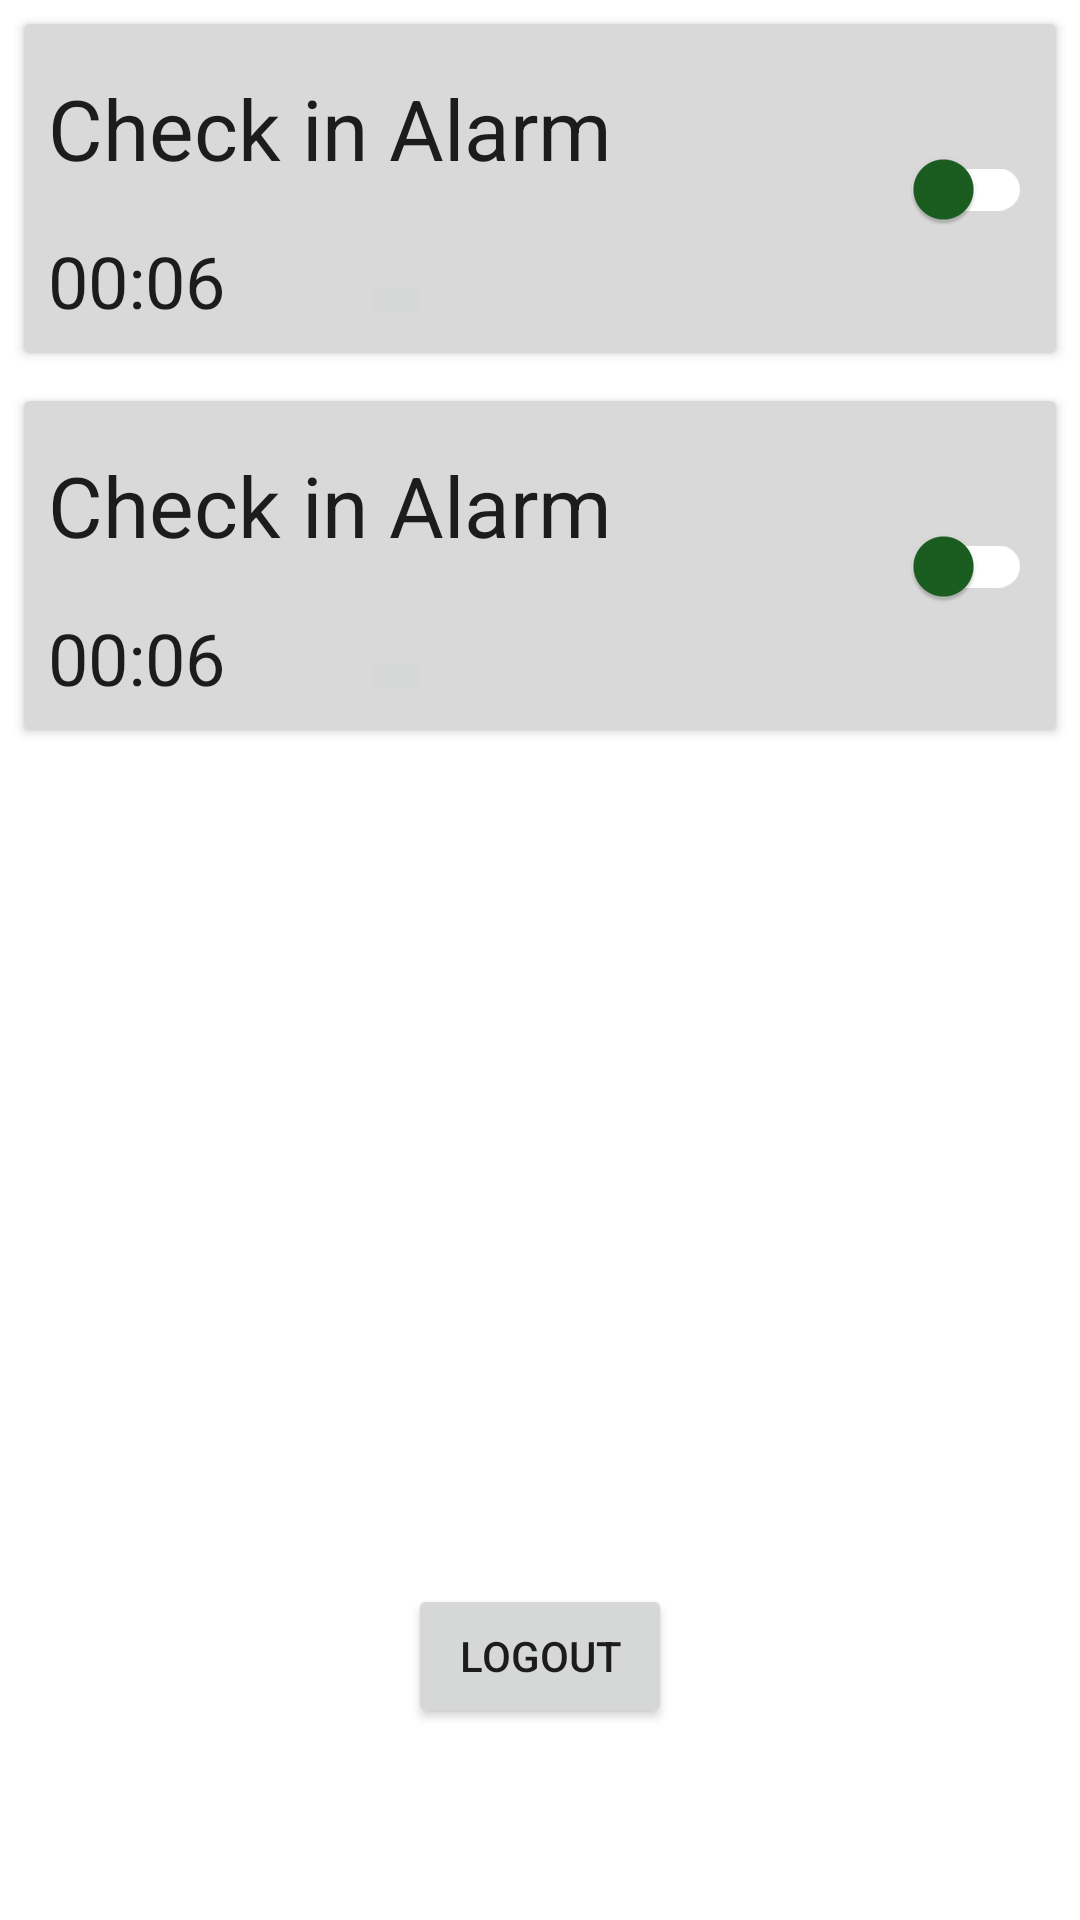

Reconstruct the res/layout file that produces this screen, plus the resources it refers to.
<!-- AndroidManifest.xml: application theme Theme.PresensiApp -->
<!-- res/layout/fragment_setting.xml -->
<?xml version="1.0" encoding="utf-8"?>
<androidx.constraintlayout.widget.ConstraintLayout xmlns:android="http://schemas.android.com/apk/res/android"
    xmlns:app="http://schemas.android.com/apk/res-auto"
    xmlns:tools="http://schemas.android.com/tools"
    android:layout_width="match_parent"
    android:layout_height="match_parent"
    tools:context=".home.SettingFragment">

    <androidx.cardview.widget.CardView
        android:id="@+id/cardView"
        android:layout_width="match_parent"
        android:layout_height="wrap_content"
        android:layout_marginHorizontal="8dp"
        android:layout_marginTop="8dp"
        app:layout_constraintEnd_toEndOf="parent"
        app:layout_constraintStart_toStartOf="parent"
        app:layout_constraintTop_toTopOf="parent">

        <include
            android:id="@+id/check_in_alarm"
            layout="@layout/item_alarm" />
    </androidx.cardview.widget.CardView>

    <androidx.cardview.widget.CardView
        android:layout_width="match_parent"
        android:layout_height="wrap_content"
        android:layout_marginHorizontal="8dp"
        android:layout_marginTop="16dp"
        app:layout_constraintEnd_toEndOf="parent"
        app:layout_constraintStart_toStartOf="parent"
        app:layout_constraintTop_toBottomOf="@+id/cardView">

        <include
            android:id="@+id/check_out_alarm"
            layout="@layout/item_alarm" />
    </androidx.cardview.widget.CardView>

    <Button
        android:id="@+id/button_logout"
        android:layout_width="wrap_content"
        android:layout_height="wrap_content"
        android:layout_marginBottom="64dp"
        android:text="@string/logout"
        app:layout_constraintBottom_toBottomOf="parent"
        app:layout_constraintEnd_toEndOf="parent"
        app:layout_constraintStart_toStartOf="parent"/>

</androidx.constraintlayout.widget.ConstraintLayout>
<!-- res/layout/item_alarm.xml (included above) -->
<?xml version="1.0" encoding="utf-8"?>
<androidx.constraintlayout.widget.ConstraintLayout xmlns:android="http://schemas.android.com/apk/res/android"
    xmlns:app="http://schemas.android.com/apk/res-auto"
    xmlns:tools="http://schemas.android.com/tools"
    android:layout_width="match_parent"
    android:layout_height="wrap_content"
    android:background="@color/gray">

    <TextView
        android:id="@+id/txt_alarm"
        style="@style/TextAppearance.Material3.HeadlineMedium"
        android:layout_width="wrap_content"
        android:layout_height="wrap_content"
        android:layout_marginStart="8dp"
        android:layout_marginTop="16dp"
        app:layout_constraintStart_toStartOf="parent"
        app:layout_constraintTop_toTopOf="parent"
        tools:text="Check in Alarm" />

    <TextView
        android:id="@+id/txt_time"
        style="@style/TextAppearance.Material3.HeadlineSmall"
        android:layout_width="0dp"
        android:layout_height="match_parent"
        android:layout_marginTop="16dp"
        android:layout_marginBottom="8dp"
        app:layout_constraintBottom_toBottomOf="parent"
        app:layout_constraintStart_toStartOf="@+id/txt_alarm"
        app:layout_constraintTop_toBottomOf="@+id/txt_alarm"
        tools:text="00:06" />

    <com.google.android.material.switchmaterial.SwitchMaterial
        android:id="@+id/switch_btn"
        android:layout_width="wrap_content"
        android:layout_height="wrap_content"
        android:layout_marginEnd="8dp"
        app:layout_constraintBottom_toBottomOf="parent"
        app:layout_constraintEnd_toEndOf="parent"
        app:layout_constraintTop_toTopOf="parent"
        app:thumbTint="@color/green"
        app:trackTint="@color/white" />

    <ImageButton
        android:id="@+id/image_edit"
        android:layout_width="wrap_content"
        android:layout_height="wrap_content"
        android:layout_marginEnd="152dp"
        android:layout_marginBottom="8dp"
        app:layout_constraintBottom_toBottomOf="parent"
        app:layout_constraintEnd_toStartOf="@+id/switch_btn"
        app:layout_constraintTop_toTopOf="parent"
        app:layout_constraintVertical_bias="1.0"
        app:srcCompat="@drawable/pencil" />

</androidx.constraintlayout.widget.ConstraintLayout>
<!-- resources referenced by this layout -->
<resources>
  <color name="gray">#D9D9D9</color>
  <color name="green">#1B5E20</color>
  <color name="white">#FFFFFF</color>
  <string name="logout">Logout</string>
  <style name="Theme.PresensiApp" parent="Theme.MaterialComponents.DayNight.DarkActionBar">
          
          <item name="colorPrimary">@color/green</item>
          <item name="colorPrimaryVariant">@color/green_dark</item>
          <item name="colorOnPrimary">@color/white</item>
          
          <item name="colorSecondary">@color/blue</item>
          <item name="colorSecondaryVariant">@color/blue_dark</item>
          <item name="colorOnSecondary">@color/black</item>
          
          <item name="android:statusBarColor" tools:targetApi="l">?attr/colorPrimaryVariant</item>
          
          
      </style>
  <color name="green_dark">#003300</color>
  <color name="blue">#0288D1</color>
  <color name="blue_dark">#005B9F</color>
  <color name="black">#000000</color>
</resources>
